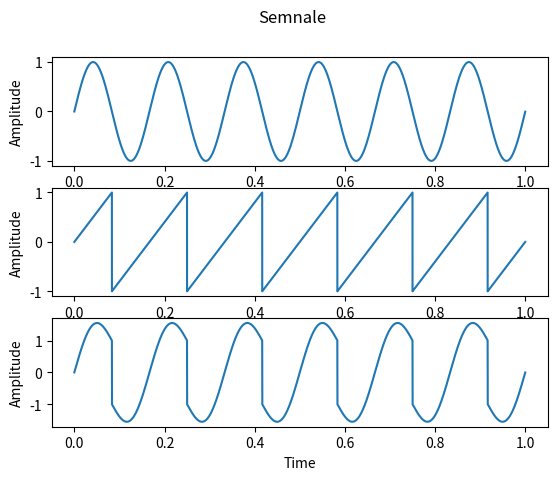

Generate this figure with matplotlib:
import numpy as np
import matplotlib.pyplot as pl

fig,axs=pl.subplots(3)
fig.suptitle("Semnale")
for ax in axs:
    ax.set_xlabel("Time")
    ax.set_ylabel("Amplitude")

#sin
def b(t):
    return np.sin(12* np.pi * t)
time=np.arange(0,1,0.0001)
btime=b(time)
axs[0].plot(time,btime)


#sawtooth
def c(t):
    f=time[-1]/6
    return 2*(t/f-np.floor(1/2+t/f))
ctime=c(time)
axs[1].plot(time,ctime)

#combinatie
axs[2].plot(time,btime+ctime)

fig.show()
pl.savefig('ex4.pdf')

pl.show()
